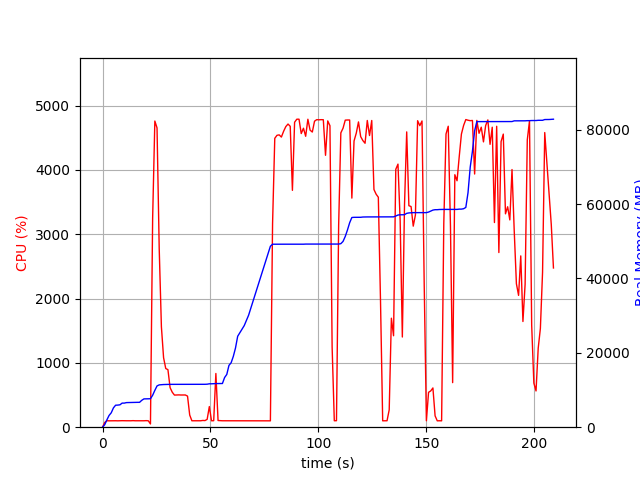

Data behind this chart, as committed beside it:
elapsed_time, nproc, cpu, mem_real, mem_virtual
3.552436828613281e-05, 1, 0.0, 6.969, 3186
1.007, 1, 73.5, 677.5, 1688
2.015, 1, 100.2, 1982, 3656
3.023, 1, 99.2, 3162, 5000
4.031, 1, 100.1, 3874, 6776
5.039, 1, 100.2, 5192, 8578
6.047, 1, 100.2, 5912, 8690
7.056, 1, 99.1, 5946, 8690
8.063, 1, 100.3, 6020, 8702
9.07, 1, 101.3, 6480, 8702
10.08, 1, 100.0, 6480, 8702
11.09, 1, 100.1, 6616, 8702
12.1, 1, 100.0, 6634, 8702
13.11, 1, 100.0, 6634, 8702
14.12, 1, 102.0, 6688, 8702
15.13, 1, 100.0, 6688, 8702
16.14, 1, 100.0, 6688, 8702
17.15, 1, 100.0, 6688, 8702
18.16, 1, 100.1, 7228, 10750
19.17, 1, 100.0, 7610, 10750
20.18, 1, 102.0, 7620, 10750
21.19, 1, 100.0, 7652, 10750
22.2, 1, 50.5, 7652, 10750
23.21, 1, 3249, 8592, 15038
24.23, 1, 4760, 9905, 16484
25.24, 1, 4653, 11098, 17695
26.25, 1, 2773, 11380, 18033
27.26, 1, 1562, 11437, 18049
28.27, 1, 1080, 11475, 18097
29.28, 1, 912.5, 11495, 18209
30.29, 1, 894.4, 11499, 18209
31.3, 1, 614.5, 11521, 18289
32.3, 1, 543.4, 11521, 18289
33.31, 1, 499.4, 11521, 18289
34.32, 1, 501.1, 11535, 18289
35.33, 1, 502.3, 11535, 18289
36.34, 1, 500.5, 11535, 18289
37.35, 1, 500.5, 11535, 18289
38.36, 1, 500.9, 11535, 18289
39.37, 1, 483.4, 11535, 18289
40.38, 1, 189.1, 11535, 18289
41.39, 1, 100.0, 11535, 18289
42.4, 1, 100.0, 11535, 18289
43.41, 1, 99.9, 11535, 18289
44.42, 1, 100.0, 11535, 18289
45.43, 1, 100.0, 11535, 18289
46.44, 1, 104.9, 11535, 18289
47.45, 1, 102.9, 11537, 18289
48.46, 1, 121.8, 11565, 18417
49.47, 1, 320.6, 11669, 18418
50.48, 1, 100.0, 11671, 18418
51.49, 1, 100.9, 11709, 18578
52.5, 1, 835.1, 11731, 18578
53.51, 1, 103.9, 11731, 18578
54.52, 1, 101.9, 11731, 18578
55.53, 1, 100.0, 11749, 18594
56.54, 1, 100.0, 13359, 21154
57.55, 1, 100.0, 14189, 26466
58.56, 1, 100.0, 16623, 26466
59.57, 1, 98.9, 17339, 26690
... 147 more rows
